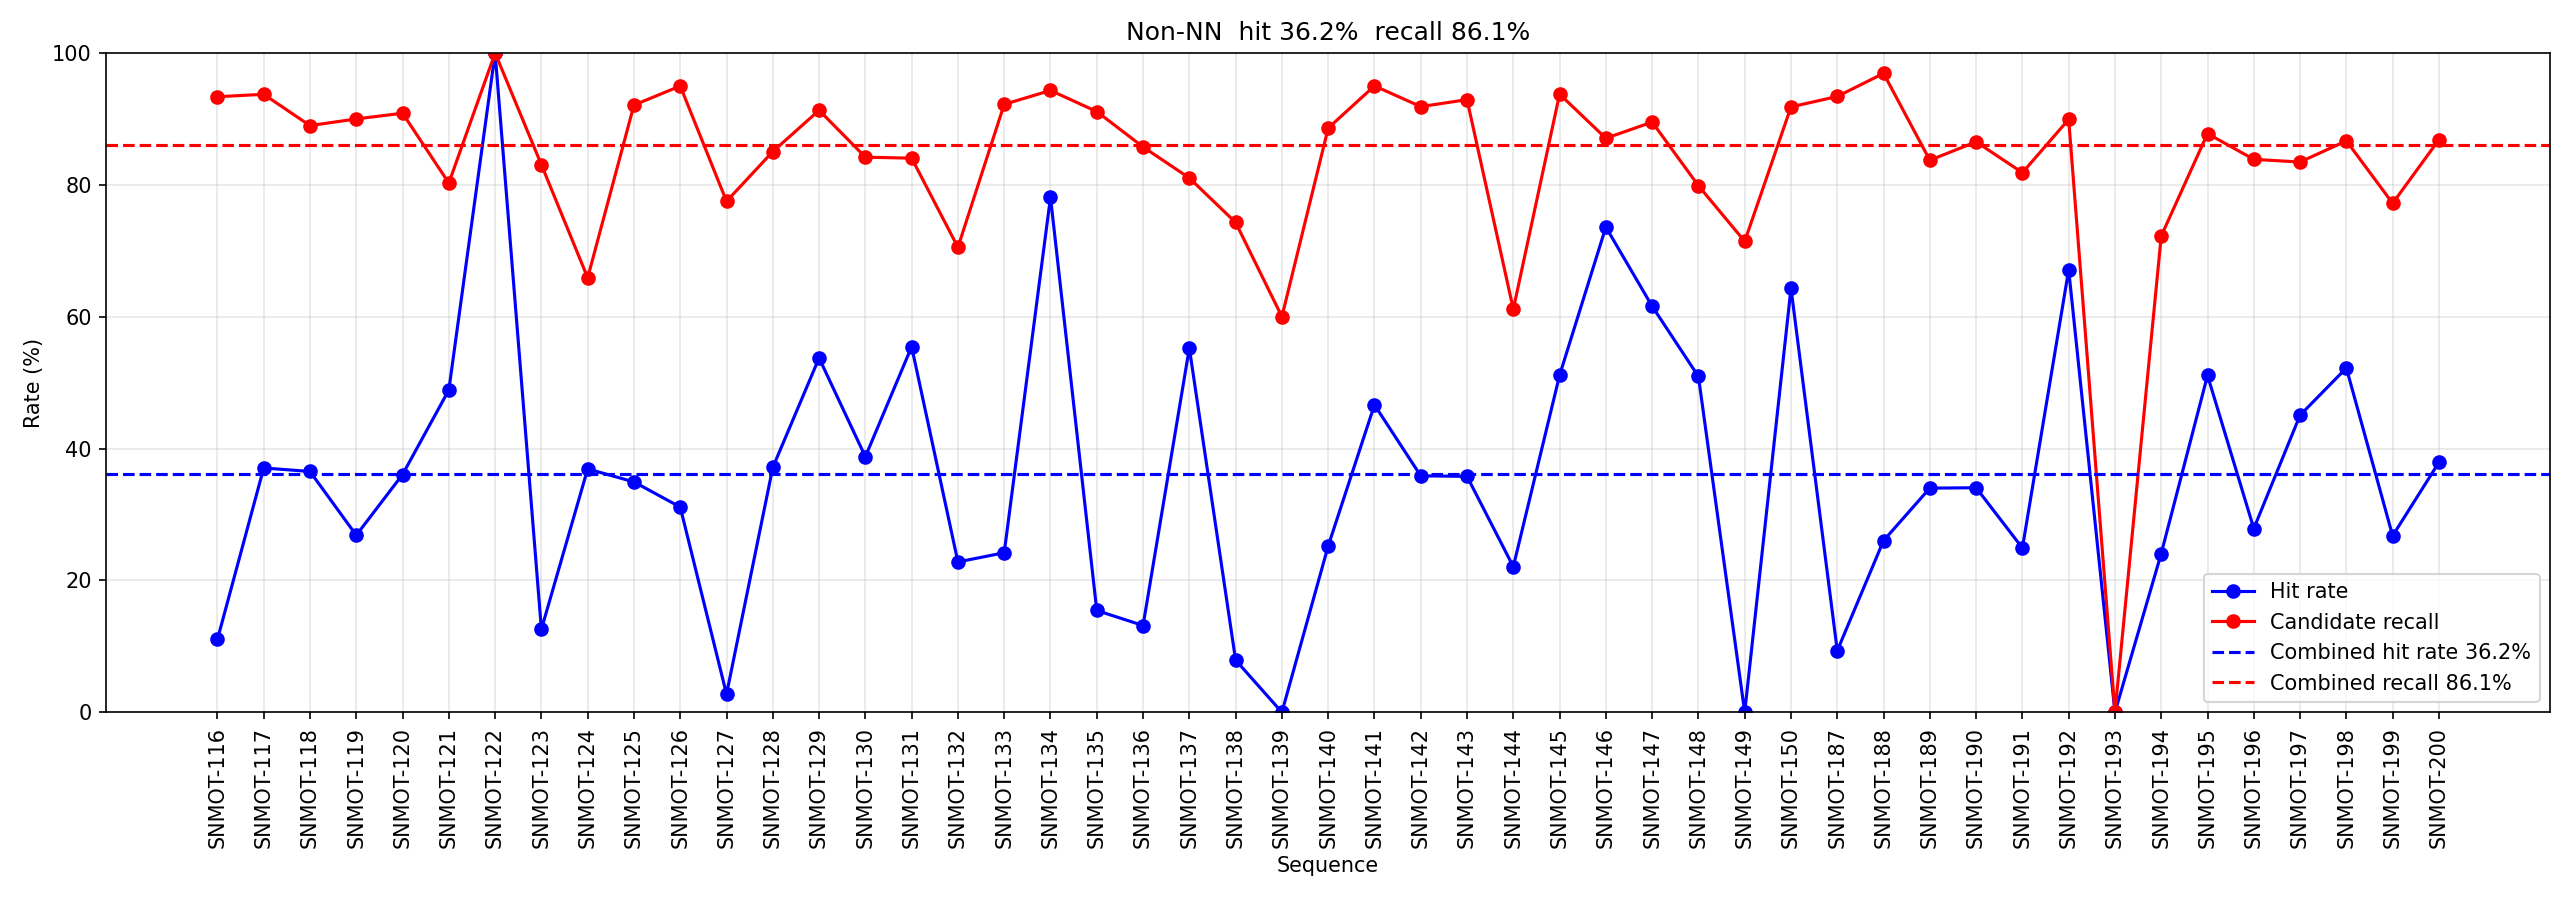

Values plotted in this chart, from the file beside it:
name, hits, candidateHits, frameCount, meanError
SNMOT-116, 80, 676, 724, 571.7
SNMOT-117, 272, 688, 734, 319.2
SNMOT-118, 126, 307, 345, 374.6
SNMOT-119, 145, 486, 540, 396.5
SNMOT-120, 229, 577, 635, 350.5
SNMOT-121, 285, 468, 583, 284.6
SNMOT-122, 1, 1, 1, 3.6
SNMOT-123, 75, 495, 596, 502.3
SNMOT-124, 275, 491, 745, 360.7
SNMOT-125, 261, 688, 747, 332.6
SNMOT-126, 230, 702, 739, 477.6
SNMOT-127, 20, 565, 729, 654.4
SNMOT-128, 231, 529, 622, 496.2
SNMOT-129, 266, 452, 495, 222.4
SNMOT-130, 157, 341, 405, 345.2
SNMOT-131, 285, 432, 514, 287.8
SNMOT-132, 171, 529, 750, 405.6
SNMOT-133, 174, 663, 719, 458.7
SNMOT-134, 564, 681, 722, 156.3
SNMOT-135, 113, 667, 732, 523.8
SNMOT-136, 97, 632, 737, 469.4
SNMOT-137, 405, 594, 733, 314.0
SNMOT-138, 28, 263, 354, 491.9
SNMOT-139, 0, 3, 5, 853.0
SNMOT-140, 177, 622, 702, 425.1
SNMOT-141, 346, 705, 742, 340.7
SNMOT-142, 269, 689, 750, 412.8
SNMOT-143, 263, 683, 735, 315.9
SNMOT-144, 108, 299, 489, 491.0
SNMOT-145, 344, 631, 673, 255.6
SNMOT-146, 552, 653, 750, 183.1
SNMOT-147, 194, 282, 315, 287.5
SNMOT-148, 382, 599, 750, 291.5
SNMOT-149, 0, 5, 7, 485.3
SNMOT-150, 173, 247, 269, 262.4
SNMOT-187, 68, 680, 728, 622.4
SNMOT-188, 194, 722, 745, 481.3
SNMOT-189, 255, 628, 750, 477.5
SNMOT-190, 220, 559, 646, 375.3
SNMOT-191, 151, 496, 606, 468.5
SNMOT-192, 500, 670, 745, 204.3
SNMOT-193, 0, 0, 1, 448.4
SNMOT-194, 177, 531, 735, 443.1
SNMOT-195, 372, 639, 728, 235.7
SNMOT-196, 209, 629, 750, 343.0
SNMOT-197, 338, 626, 750, 329.9
SNMOT-198, 388, 644, 743, 275.1
SNMOT-199, 155, 447, 579, 616.6
SNMOT-200, 268, 614, 707, 339.2
